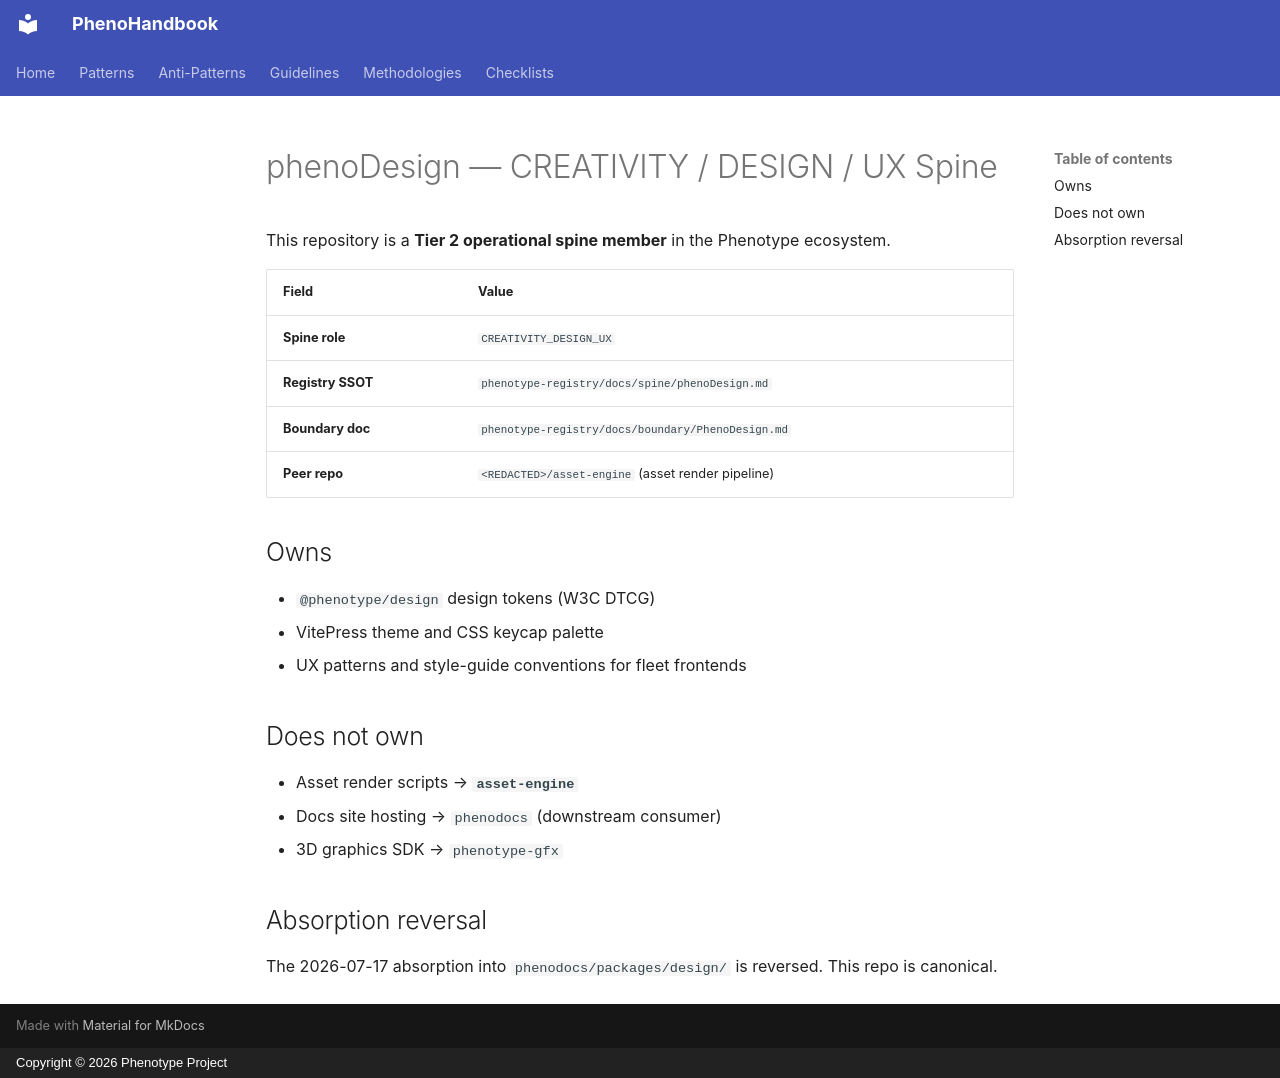

repository: KooshaPari/PhenoShared · page: SPINE/index.html · generator: mkdocs · copyright: Copyright © 2026 Phenotype Project

# phenoDesign — CREATIVITY / DESIGN / UX Spine

This repository is a **Tier 2 operational spine member** in the Phenotype ecosystem.

| Field | Value |
|-------|-------|
| **Spine role** | `CREATIVITY_DESIGN_UX` |
| **Registry SSOT** | `phenotype-registry/docs/spine/phenoDesign.md` |
| **Boundary doc** | `phenotype-registry/docs/boundary/PhenoDesign.md` |
| **Peer repo** | `<REDACTED>/asset-engine` (asset render pipeline) |

## Owns

- `@phenotype/design` design tokens (W3C DTCG)
- VitePress theme and CSS keycap palette
- UX patterns and style-guide conventions for fleet frontends

## Does not own

- Asset render scripts → **`asset-engine`**
- Docs site hosting → `phenodocs` (downstream consumer)
- 3D graphics SDK → `phenotype-gfx`

## Absorption reversal

The 2026-07-17 absorption into `phenodocs/packages/design/` is reversed. This repo is canonical.
